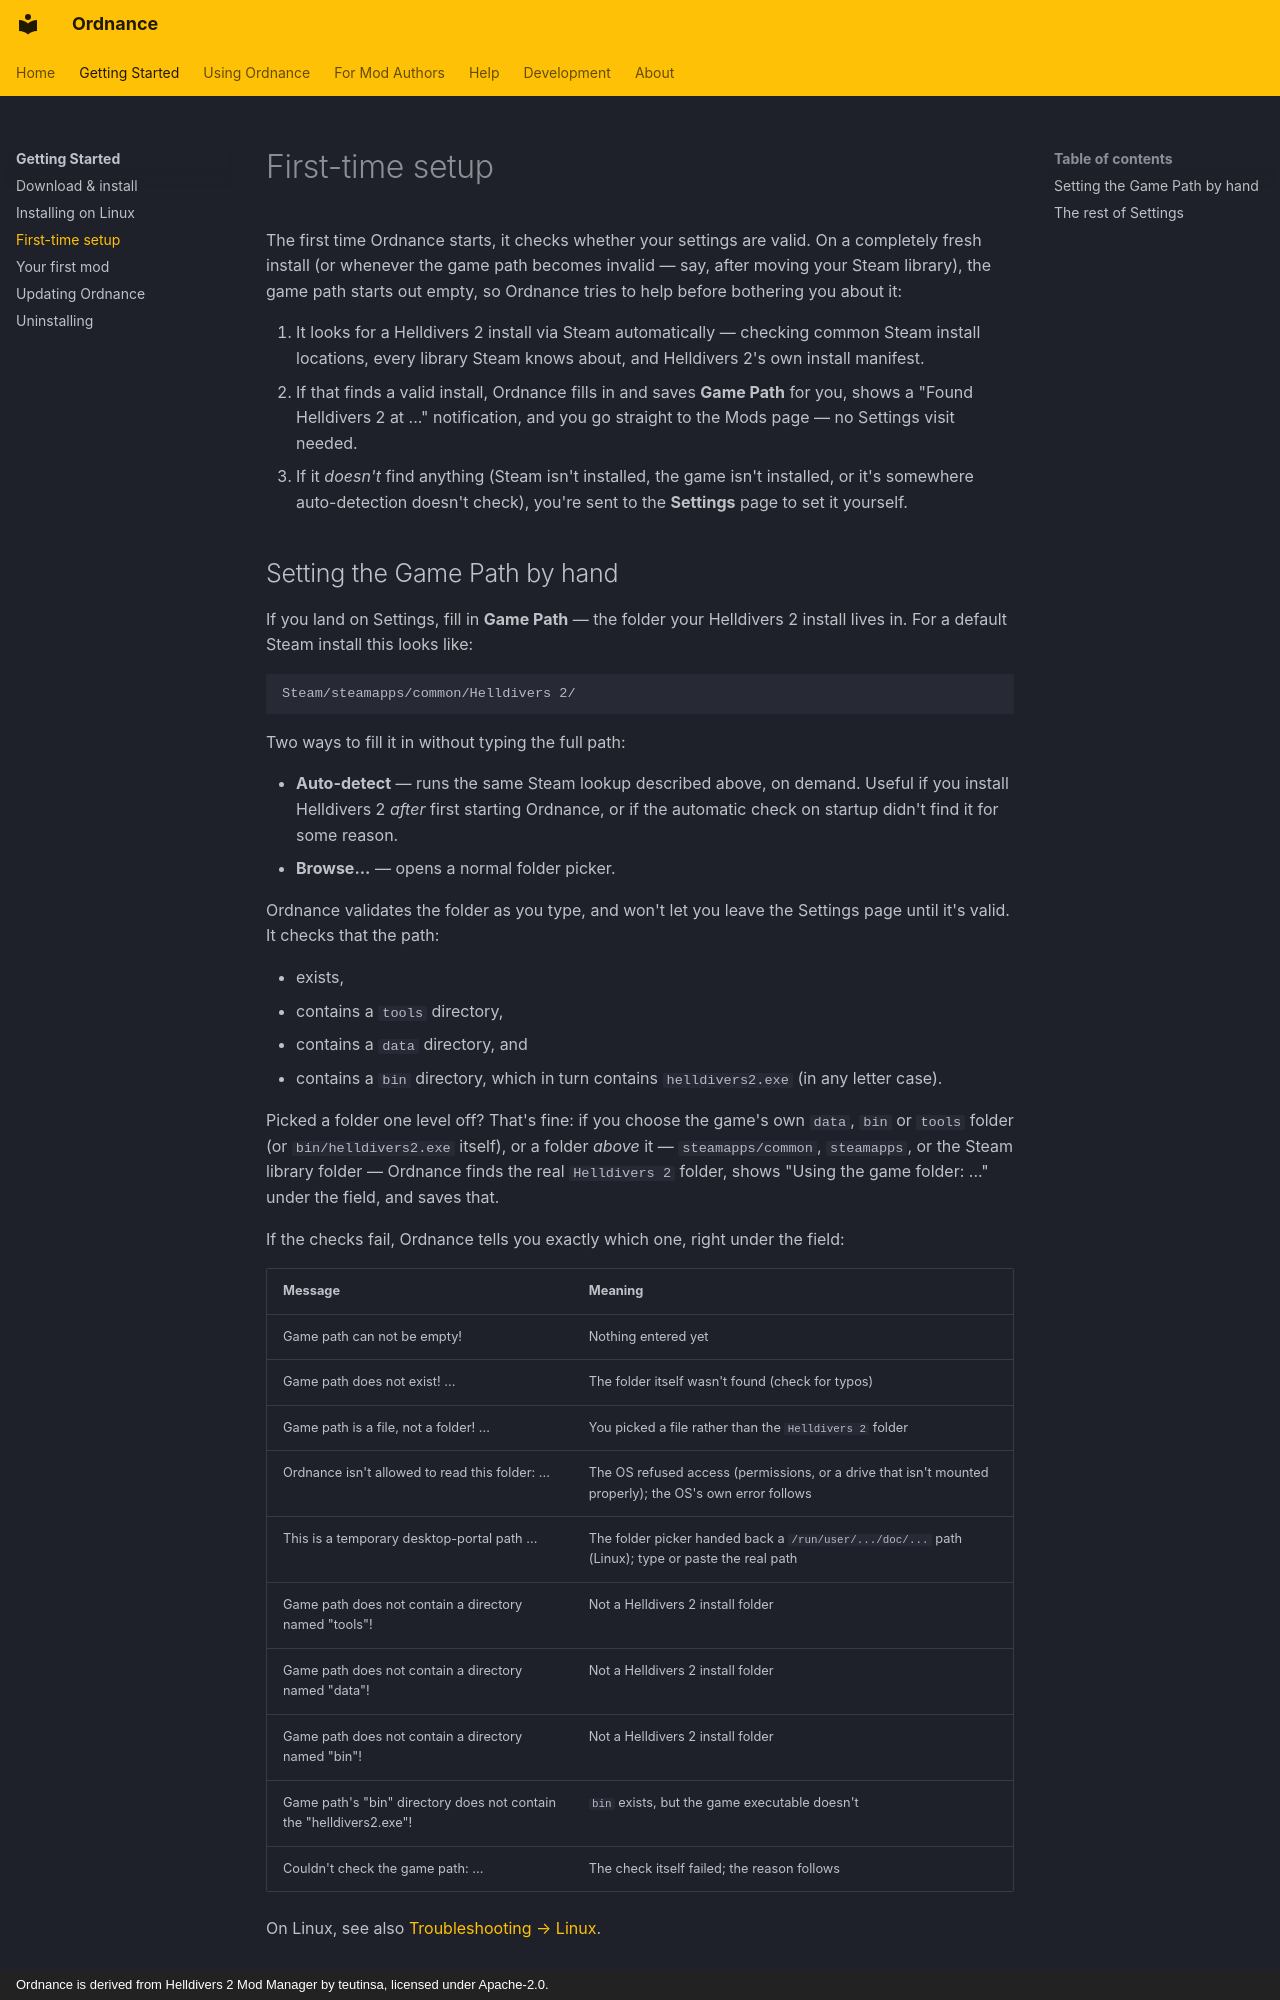

repository: Cavadus/ordnance · page: getting-started/setup/index.html · generator: mkdocs · copyright: Ordnance is derived from Helldivers 2 Mod Manager by teutinsa, licensed under Apache-2.0.

---
title: First-time setup
---

# First-time setup

The first time Ordnance starts, it checks whether your settings are valid. On a completely fresh install (or whenever
the game path becomes invalid — say, after moving your Steam library), the game path starts out empty, so Ordnance
tries to help before bothering you about it:

1. It looks for a Helldivers 2 install via Steam automatically — checking common Steam install locations, every
   library Steam knows about, and Helldivers 2's own install manifest.
2. If that finds a valid install, Ordnance fills in and saves **Game Path** for you, shows a
   "Found Helldivers 2 at ..." notification, and you go straight to the Mods page — no Settings visit needed.
3. If it *doesn't* find anything (Steam isn't installed, the game isn't installed, or it's somewhere
   auto-detection doesn't check), you're sent to the **Settings** page to set it yourself.

## Setting the Game Path by hand

If you land on Settings, fill in **Game Path** — the folder your Helldivers 2 install lives in. For a default
Steam install this looks like:

```text
Steam/steamapps/common/Helldivers 2/
```

Two ways to fill it in without typing the full path:

- **Auto-detect** — runs the same Steam lookup described above, on demand. Useful if you install Helldivers 2
  *after* first starting Ordnance, or if the automatic check on startup didn't find it for some reason.
- **Browse...** — opens a normal folder picker.

Ordnance validates the folder as you type, and won't let you leave the Settings page until it's valid. It checks that
the path:

- exists,
- contains a `tools` directory,
- contains a `data` directory, and
- contains a `bin` directory, which in turn contains `helldivers2.exe` (in any letter case).

Picked a folder one level off? That's fine: if you choose the game's own `data`, `bin` or `tools` folder (or
`bin/helldivers2.exe` itself), or a folder *above* it — `steamapps/common`, `steamapps`, or the Steam library
folder — Ordnance finds the real `Helldivers 2` folder, shows "Using the game folder: ..." under the field, and saves
that.

If the checks fail, Ordnance tells you exactly which one, right under the field:

| Message | Meaning |
| --- | --- |
| Game path can not be empty! | Nothing entered yet |
| Game path does not exist! ... | The folder itself wasn't found (check for typos) |
| Game path is a file, not a folder! ... | You picked a file rather than the `Helldivers 2` folder |
| Ordnance isn't allowed to read this folder: ... | The OS refused access (permissions, or a drive that isn't mounted properly); the OS's own error follows |
| This is a temporary desktop-portal path ... | The folder picker handed back a `/run/user/.../doc/...` path (Linux); type or paste the real path |
| Game path does not contain a directory named "tools"! | Not a Helldivers 2 install folder |
| Game path does not contain a directory named "data"! | Not a Helldivers 2 install folder |
| Game path does not contain a directory named "bin"! | Not a Helldivers 2 install folder |
| Game path's "bin" directory does not contain the "helldivers2.exe"! | `bin` exists, but the game executable doesn't |
| Couldn't check the game path: ... | The check itself failed; the reason follows |

On Linux, see also [Troubleshooting → Linux](../help/troubleshooting.md#linux-cachyos-arch-steam-deck-and-others).
